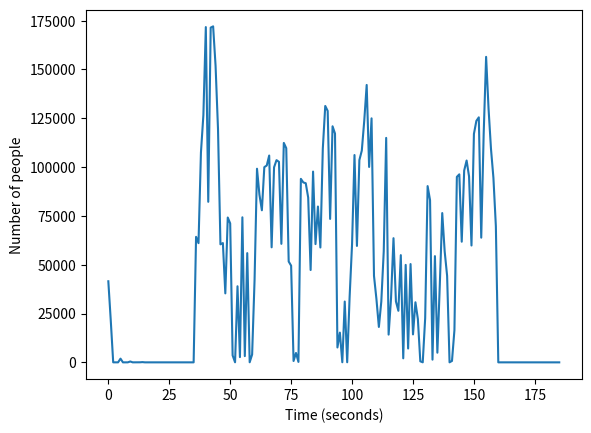

The script that saved this image:
import matplotlib.pyplot as plt

# 配列を定義
data = [41531, 21488, 22, 19, 13, 1903, 9, 17, 21, 452, 17, 15, 19, 41, 136, 13, 15, 7, 54, 12, 16, 27, 12, 20, 11, 12, 17, 16, 23, 11, 14, 8, 25, 24, 17, 10, 64292, 61038, 107474, 126612, 171693, 82222, 171425, 172062, 151909, 119505, 60450, 61086, 35332, 74184, 71166, 3586, 38, 38971, 2693, 74282, 3198, 55945, 58, 4034, 42153, 99157, 85869, 77882, 99983, 100809, 105910, 58919, 99886, 103552, 102686, 60698, 112376, 109679, 51644, 49520, 709, 4820, 242, 93980, 92143, 91737, 84402, 47292, 97701, 60560, 79800, 58817, 109474, 131303, 128764, 73456, 120904, 117173, 7629, 15237, 60, 31153, 57, 33505, 60534, 106170, 59624, 103574, 108468, 123685, 142060, 100068, 124958, 44310, 32427, 18142, 31133, 56892, 114949, 14218, 33031, 63591, 31209, 26424, 54913, 2071, 49920, 7093, 50344, 14321, 30770, 22203, 539, 37, 22686, 90264, 83056, 1398, 54404, 4957, 39750, 76455, 56830, 44318, 28, 742, 16499, 94994, 96290, 61787, 98226, 103367, 95229, 59845, 117003, 123656, 125477, 63858, 116985, 156447, 129978, 109315, 94479, 69732, 14, 11, 9, 16, 12, 16, 11, 12, 16, 21, 16, 12, 9, 15, 11, 15, 13, 12, 8, 16, 24, 15, 11, 10, 30, 9]

# 折れ線グラフを作成
plt.plot(range(len(data)), data)

# グラフの軸ラベルを設定
plt.xlabel('Time (seconds)')
plt.ylabel('Number of people')

# グラフを表示
plt.show()
